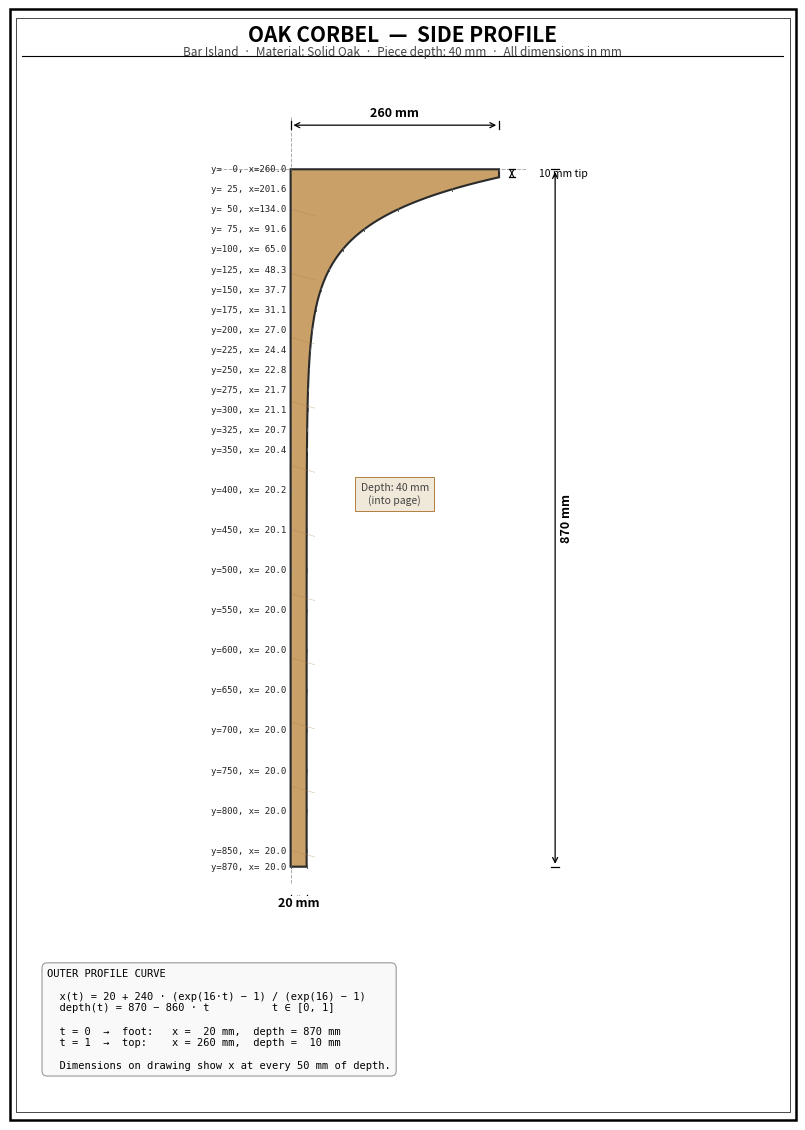

This chart was generated by the following Python code: (Note: this script raises an exception after producing the figure.)
import numpy as np
import matplotlib
matplotlib.use('Agg')
import matplotlib.pyplot as plt
import matplotlib.patches as mpatches
from matplotlib.patches import Polygon

# ── Parameters (mm) ──────────────────────────────────────────────────────────
COR_D      = 260   # horizontal projection at top
COR_H      = 870   # total height (countertop bottom to foot)
COR_FOOT_X = 20    # protrusion at foot
COR_TIP    = 10    # flat face thickness at outer tip
COR_W      = 40    # depth into page
K          = 16    # exponential steepness

# ── Curve points (internal: t=0 → top, t=1 → foot, traces top→foot for polygon) ─
N = 400
t  = np.linspace(0, 1, N)
DENOM = np.exp(K) - 1
xc = COR_FOOT_X + (COR_D - COR_FOOT_X) * (np.exp(K * (1 - t)) - 1) / DENOM
yc = -(COR_TIP + (COR_H - COR_TIP) * t)   # downward = negative

# ── Profile outline ───────────────────────────────────────────────────────────
px = np.concatenate([[0, COR_D, COR_D], xc, [0, 0]])
py = np.concatenate([[0, 0, -COR_TIP],  yc, [-COR_H, 0]])

# ── Figure (A4 portrait) ──────────────────────────────────────────────────────
fig = plt.figure(figsize=(8.27, 11.69), facecolor='white')
ax  = fig.add_axes([0.18, 0.18, 0.64, 0.72])
ax.set_aspect('equal')
ax.set_xlim(-100, 380)
ax.set_ylim(-960, 90)
ax.axis('off')

# ── Corbel fill ───────────────────────────────────────────────────────────────
poly = Polygon(list(zip(px, py)), closed=True,
               facecolor='#C8A068', edgecolor='#2a2a2a', linewidth=1.5, zorder=3)
ax.add_patch(poly)

for yi in range(-50, -int(COR_H), -80):
    ax.plot([2, 30], [yi, yi - 8], color='#b08040', lw=0.4, alpha=0.5, zorder=4)

# ── Reference lines ───────────────────────────────────────────────────────────
ax.plot([0,  0], [65, -COR_H - 20], color='#aaa', lw=0.7, ls='--', zorder=1)
ax.plot([-90, COR_D + 35], [0, 0],  color='#aaa', lw=0.7, ls='--', zorder=1)

# ── Overall dimensions ────────────────────────────────────────────────────────
ASPEC = dict(arrowstyle='<->', color='black', lw=0.9, mutation_scale=9)

def hdim(x1, x2, y, label, laby=None, fs=9, bold=False):
    ax.plot([x1, x1], [y - 5, y + 5], 'k-', lw=0.9)
    ax.plot([x2, x2], [y - 5, y + 5], 'k-', lw=0.9)
    ax.annotate('', xy=(x2, y), xytext=(x1, y), arrowprops=ASPEC)
    ax.text((x1 + x2) / 2, (laby if laby is not None else y + 6), label,
            ha='center', va='bottom', fontsize=fs,
            fontweight='bold' if bold else 'normal',
            bbox=dict(facecolor='white', edgecolor='none', pad=1))

def vdim(x, y1, y2, label, labx=None, fs=9, bold=False):
    ax.plot([x - 5, x + 5], [y1, y1], 'k-', lw=0.9)
    ax.plot([x - 5, x + 5], [y2, y2], 'k-', lw=0.9)
    ax.annotate('', xy=(x, y2), xytext=(x, y1), arrowprops=ASPEC)
    ax.text((labx if labx is not None else x - 10), (y1 + y2) / 2, label,
            ha='center', va='center', fontsize=fs, rotation=90,
            fontweight='bold' if bold else 'normal',
            bbox=dict(facecolor='white', edgecolor='none', pad=1))

# Overall width (above)
hdim(0, COR_D, 55, f'{COR_D} mm', laby=62, bold=True)

# Foot protrusion (below)
hdim(0, COR_FOOT_X, -COR_H - 40, f'{COR_FOOT_X} mm', laby=-COR_H - 54, bold=True)

# Overall height (right)
vdim(330, -COR_H, 0, f'{COR_H} mm', labx=344, bold=True)

# Tip thickness (right)
ax.plot([COR_D + 12, COR_D + 20], [0, 0], 'k-', lw=0.9)
ax.plot([COR_D + 12, COR_D + 20], [-COR_TIP, -COR_TIP], 'k-', lw=0.9)
ax.annotate('', xy=(COR_D + 16, -COR_TIP), xytext=(COR_D + 16, 0),
            arrowprops=dict(arrowstyle='<->', color='black', lw=0.8, mutation_scale=7))
ax.text(COR_D + 50, -COR_TIP / 2, f'{COR_TIP} mm tip', ha='left', va='center', fontsize=7.5)

# Depth note
ax.text(COR_D / 2, -COR_H / 2 + 30, f'Depth: {COR_W} mm\n(into page)',
        ha='center', va='center', fontsize=7.5, color='#444', style='italic',
        bbox=dict(facecolor='#f0e8d8', edgecolor='#b08040', pad=4, lw=0.7))

# ── Curve x-dimensions at every 50 mm of depth ───────────────────────────────
# Formula with t=0 at foot: x(t) = 20 + 240*(exp(16t)-1)/(exp(16)-1)
# For depth d: t = (COR_H - d) / (COR_H - COR_TIP)  [maps foot→0, top→1]
depths = list(range(0, 351, 25)) + list(range(400, COR_H, 50)) + [COR_H]
for i, d in enumerate(depths):
    if d <= COR_TIP:
        x_val = float(COR_D)                             # flat top face
    elif d >= COR_H:
        x_val = float(COR_FOOT_X)                        # foot
    else:
        t_val = (COR_H - d) / (COR_H - COR_TIP)         # t=0 at foot, t=1 at top
        x_val = COR_FOOT_X + (COR_D - COR_FOOT_X) * (np.exp(K * t_val) - 1) / DENOM
    x_val  = round(x_val, 1)
    y_plot = -d

    # Thin horizontal reference tick from cabinet face to curve
    ax.plot([0, x_val], [y_plot, y_plot], color='#bbb', lw=0.5, zorder=2)
    ax.plot([0,     0    ], [y_plot - 2, y_plot + 2], color='#555', lw=0.7, zorder=5)
    ax.plot([x_val, x_val], [y_plot - 2, y_plot + 2], color='#555', lw=0.7, zorder=5)

    # Both labels to the left of cabinet face, aligned columns
    ax.text(-5, y_plot, f'y={d:3d}, x={x_val:5.1f}',
            ha='right', va='center', fontsize=6.5, color='#222', family='monospace')

# ── Formula box (no table) ────────────────────────────────────────────────────
formula = '\n'.join([
    'OUTER PROFILE CURVE',
    '',
    '  x(t) = 20 + 240 · (exp(16·t) − 1) / (exp(16) − 1)',
    '  depth(t) = 870 − 860 · t          t ∈ [0, 1]',
    '',
    '  t = 0  →  foot:   x =  20 mm,  depth = 870 mm',
    '  t = 1  →  top:    x = 260 mm,  depth =  10 mm',
    '',
    '  Dimensions on drawing show x at every 50 mm of depth.',
])

fig.text(0.07, 0.155, formula,
         fontsize=7.5, family='monospace', va='top', ha='left',
         bbox=dict(boxstyle='round,pad=0.5', facecolor='#f9f9f9',
                   edgecolor='#999', lw=0.8))

# ── Title block ───────────────────────────────────────────────────────────────
fig.text(0.5, 0.962, 'OAK CORBEL  —  SIDE PROFILE',
         ha='center', va='top', fontsize=15, fontweight='bold')
fig.text(0.5, 0.944,
         'Bar Island  ·  Material: Solid Oak  ·  Piece depth: 40 mm  ·  All dimensions in mm',
         ha='center', va='top', fontsize=8.5, color='#444')
fig.add_artist(plt.Line2D([0.04, 0.96], [0.935, 0.935],
               transform=fig.transFigure, color='black', lw=0.8))

# ── Border ────────────────────────────────────────────────────────────────────
for inset, lw in [(0.025, 1.8), (0.032, 0.5)]:
    rect = mpatches.FancyBboxPatch(
        (inset, inset), 1 - 2 * inset, 1 - 2 * inset,
        boxstyle='square,pad=0', transform=fig.transFigure,
        fill=False, linewidth=lw, color='black', clip_on=False)
    fig.add_artist(rect)

# ── Save ──────────────────────────────────────────────────────────────────────
out = '/Users/igorkr/dev/cp/adamit-club/bar/corbel_profile.pdf'
plt.savefig(out, format='pdf', dpi=300, bbox_inches='tight', facecolor='white')
print(f'Saved → {out}')
